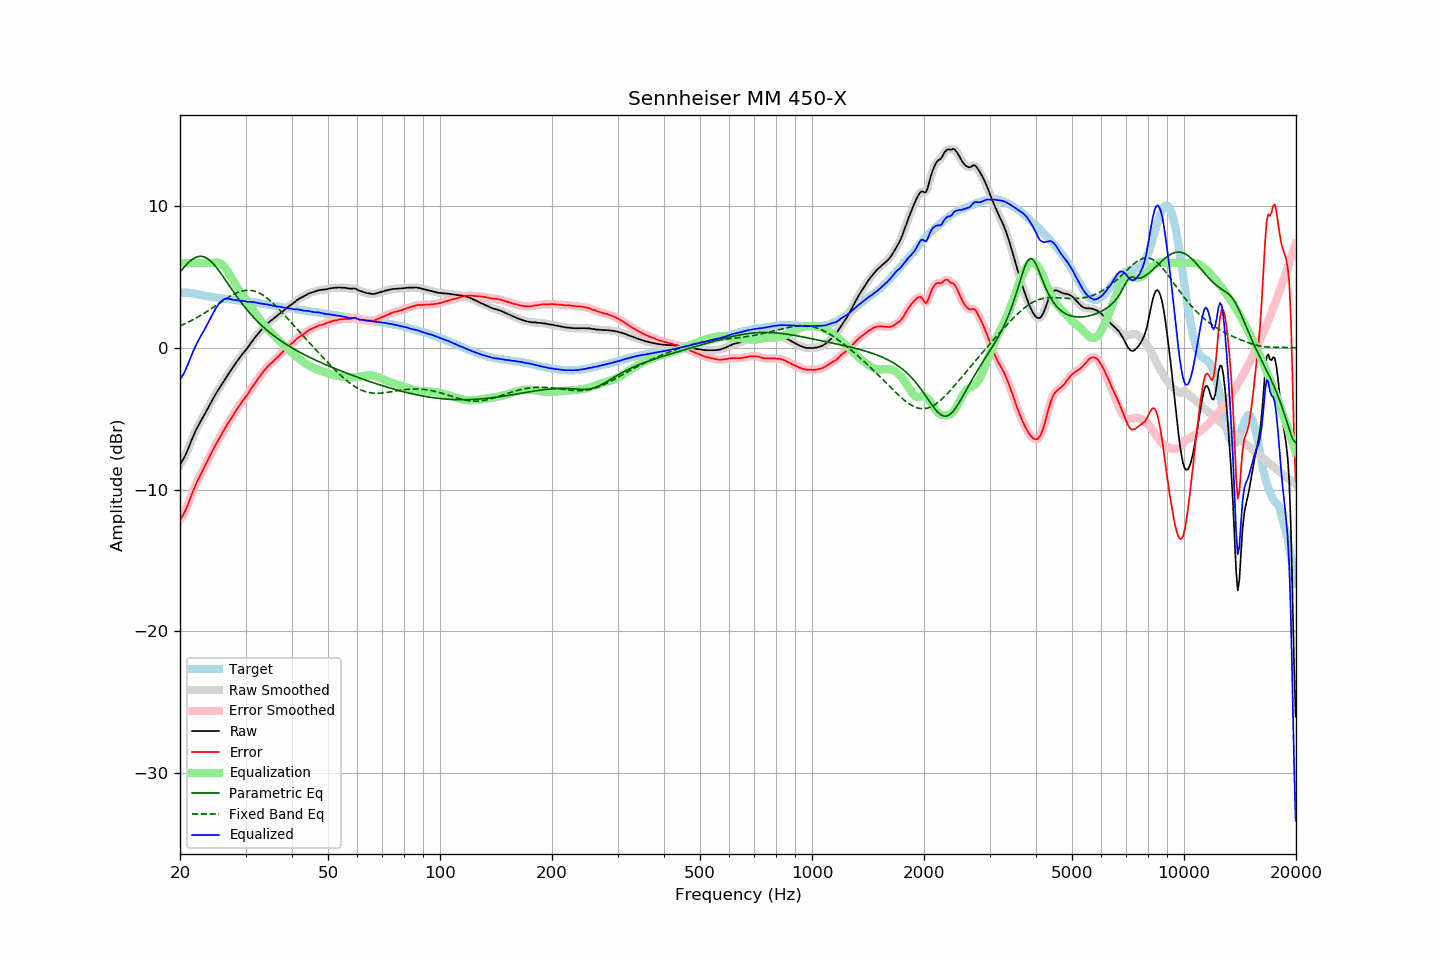

Source data for this figure (header and first rows):
frequency, raw, error, smoothed, error_smoothed, equalization, parametric_eq, fixed_band_eq, equalized_raw, equalized_smoothed, target
20.00, -8.23, -12.13, -8.23, -12.13, 6.00, 5.36, 1.56, -2.23, -2.23, 3.90
20.20, -8.05, -11.95, -8.06, -11.96, 6.00, 5.49, 1.61, -2.05, -2.06, 3.90
20.40, -7.87, -11.77, -7.86, -11.77, 6.00, 5.63, 1.66, -1.87, -1.86, 3.90
20.61, -7.65, -11.56, -7.65, -11.55, 6.00, 5.76, 1.71, -1.65, -1.65, 3.90
20.81, -7.40, -11.30, -7.40, -11.31, 6.00, 5.88, 1.76, -1.40, -1.40, 3.90
21.02, -7.14, -11.04, -7.13, -11.03, 6.00, 6.00, 1.82, -1.14, -1.13, 3.90
21.23, -6.85, -10.73, -6.85, -10.74, 6.00, 6.10, 1.87, -0.85, -0.85, 3.88
21.44, -6.56, -10.43, -6.57, -10.44, 6.00, 6.20, 1.93, -0.56, -0.57, 3.87
21.66, -6.29, -10.15, -6.29, -10.14, 6.00, 6.28, 1.99, -0.29, -0.29, 3.85
21.87, -6.03, -9.86, -6.03, -9.86, 6.00, 6.35, 2.05, -0.03, -0.03, 3.83
22.09, -5.78, -9.60, -5.79, -9.60, 6.00, 6.41, 2.11, 0.22, 0.21, 3.82
22.31, -5.56, -9.35, -5.56, -9.35, 6.00, 6.45, 2.18, 0.44, 0.44, 3.79
22.54, -5.35, -9.12, -5.35, -9.12, 6.00, 6.47, 2.24, 0.65, 0.65, 3.77
22.76, -5.14, -8.89, -5.15, -8.89, 6.00, 6.47, 2.31, 0.86, 0.85, 3.75
22.99, -4.95, -8.67, -4.95, -8.67, 6.00, 6.46, 2.38, 1.05, 1.05, 3.72
23.22, -4.75, -8.44, -4.75, -8.44, 6.00, 6.43, 2.45, 1.25, 1.25, 3.69
23.45, -4.54, -8.21, -4.54, -8.21, 6.00, 6.38, 2.52, 1.46, 1.46, 3.67
23.69, -4.33, -7.99, -4.33, -7.98, 6.00, 6.32, 2.59, 1.67, 1.67, 3.66
23.92, -4.11, -7.75, -4.11, -7.75, 6.00, 6.23, 2.66, 1.89, 1.89, 3.64
24.16, -3.89, -7.52, -3.90, -7.52, 6.00, 6.14, 2.74, 2.11, 2.10, 3.63
24.40, -3.69, -7.29, -3.69, -7.29, 6.01, 6.03, 2.81, 2.32, 2.32, 3.61
24.65, -3.49, -7.08, -3.49, -7.08, 6.02, 5.91, 2.89, 2.53, 2.54, 3.59
24.89, -3.29, -6.85, -3.29, -6.86, 6.04, 5.78, 2.97, 2.75, 2.74, 3.57
25.14, -3.11, -6.66, -3.10, -6.66, 6.03, 5.64, 3.05, 2.93, 2.93, 3.56
25.39, -2.92, -6.45, -2.92, -6.46, 6.01, 5.49, 3.12, 3.09, 3.09, 3.54
25.65, -2.74, -6.27, -2.74, -6.26, 5.96, 5.33, 3.20, 3.22, 3.22, 3.53
25.91, -2.56, -6.06, -2.56, -6.06, 5.89, 5.17, 3.28, 3.33, 3.33, 3.50
26.16, -2.38, -5.86, -2.38, -5.87, 5.79, 5.01, 3.35, 3.41, 3.41, 3.48
26.43, -2.20, -5.68, -2.20, -5.67, 5.66, 4.84, 3.43, 3.46, 3.46, 3.47
26.69, -2.02, -5.47, -2.02, -5.48, 5.51, 4.68, 3.50, 3.49, 3.49, 3.45
26.96, -1.85, -5.29, -1.85, -5.30, 5.33, 4.51, 3.57, 3.48, 3.48, 3.44
27.23, -1.68, -5.11, -1.68, -5.11, 5.14, 4.34, 3.64, 3.46, 3.46, 3.43
27.50, -1.52, -4.94, -1.52, -4.93, 4.95, 4.17, 3.70, 3.43, 3.43, 3.42
27.77, -1.35, -4.75, -1.35, -4.75, 4.75, 4.01, 3.77, 3.40, 3.40, 3.40
28.05, -1.18, -4.57, -1.18, -4.57, 4.57, 3.85, 3.82, 3.39, 3.39, 3.39
28.33, -1.02, -4.39, -1.02, -4.39, 4.40, 3.68, 3.88, 3.38, 3.38, 3.37
28.62, -0.86, -4.22, -0.86, -4.22, 4.23, 3.53, 3.92, 3.36, 3.37, 3.36
28.90, -0.71, -4.06, -0.71, -4.05, 4.06, 3.37, 3.97, 3.35, 3.35, 3.35
29.19, -0.56, -3.89, -0.56, -3.89, 3.90, 3.22, 4.00, 3.34, 3.34, 3.33
29.48, -0.41, -3.73, -0.41, -3.74, 3.74, 3.07, 4.03, 3.33, 3.33, 3.33
29.78, -0.27, -3.59, -0.27, -3.59, 3.58, 2.93, 4.05, 3.31, 3.31, 3.31
30.08, -0.13, -3.44, -0.13, -3.43, 3.42, 2.79, 4.07, 3.28, 3.28, 3.30
30.38, 0.01, -3.27, 0.02, -3.27, 3.25, 2.65, 4.08, 3.26, 3.27, 3.28
30.68, 0.17, -3.10, 0.17, -3.10, 3.09, 2.51, 4.08, 3.26, 3.26, 3.27
30.99, 0.34, -2.91, 0.33, -2.92, 2.92, 2.38, 4.07, 3.26, 3.25, 3.25
31.30, 0.49, -2.75, 0.49, -2.75, 2.76, 2.26, 4.05, 3.24, 3.25, 3.24
31.61, 0.65, -2.58, 0.64, -2.58, 2.59, 2.13, 4.02, 3.24, 3.23, 3.23
31.93, 0.79, -2.42, 0.79, -2.42, 2.42, 2.01, 3.99, 3.21, 3.21, 3.21
32.24, 0.92, -2.25, 0.92, -2.26, 2.26, 1.90, 3.95, 3.18, 3.18, 3.17
32.57, 1.06, -2.10, 1.06, -2.10, 2.10, 1.78, 3.90, 3.16, 3.16, 3.16
32.89, 1.19, -1.96, 1.19, -1.95, 1.95, 1.67, 3.84, 3.14, 3.14, 3.15
33.22, 1.33, -1.79, 1.33, -1.80, 1.80, 1.57, 3.77, 3.13, 3.12, 3.12
33.55, 1.45, -1.66, 1.45, -1.65, 1.66, 1.46, 3.70, 3.11, 3.11, 3.11
33.89, 1.57, -1.52, 1.57, -1.51, 1.52, 1.36, 3.62, 3.09, 3.09, 3.09
34.23, 1.69, -1.38, 1.68, -1.38, 1.39, 1.26, 3.53, 3.08, 3.08, 3.07
34.57, 1.79, -1.25, 1.79, -1.26, 1.27, 1.17, 3.44, 3.06, 3.06, 3.04
34.92, 1.88, -1.14, 1.88, -1.14, 1.15, 1.07, 3.35, 3.03, 3.03, 3.02
35.27, 1.97, -1.04, 1.97, -1.04, 1.04, 0.98, 3.24, 3.01, 3.00, 3.01
35.62, 2.05, -0.94, 2.05, -0.93, 0.93, 0.89, 3.14, 2.98, 2.98, 2.99
35.97, 2.14, -0.82, 2.14, -0.83, 0.82, 0.81, 3.03, 2.96, 2.96, 2.97
... 635 more rows
